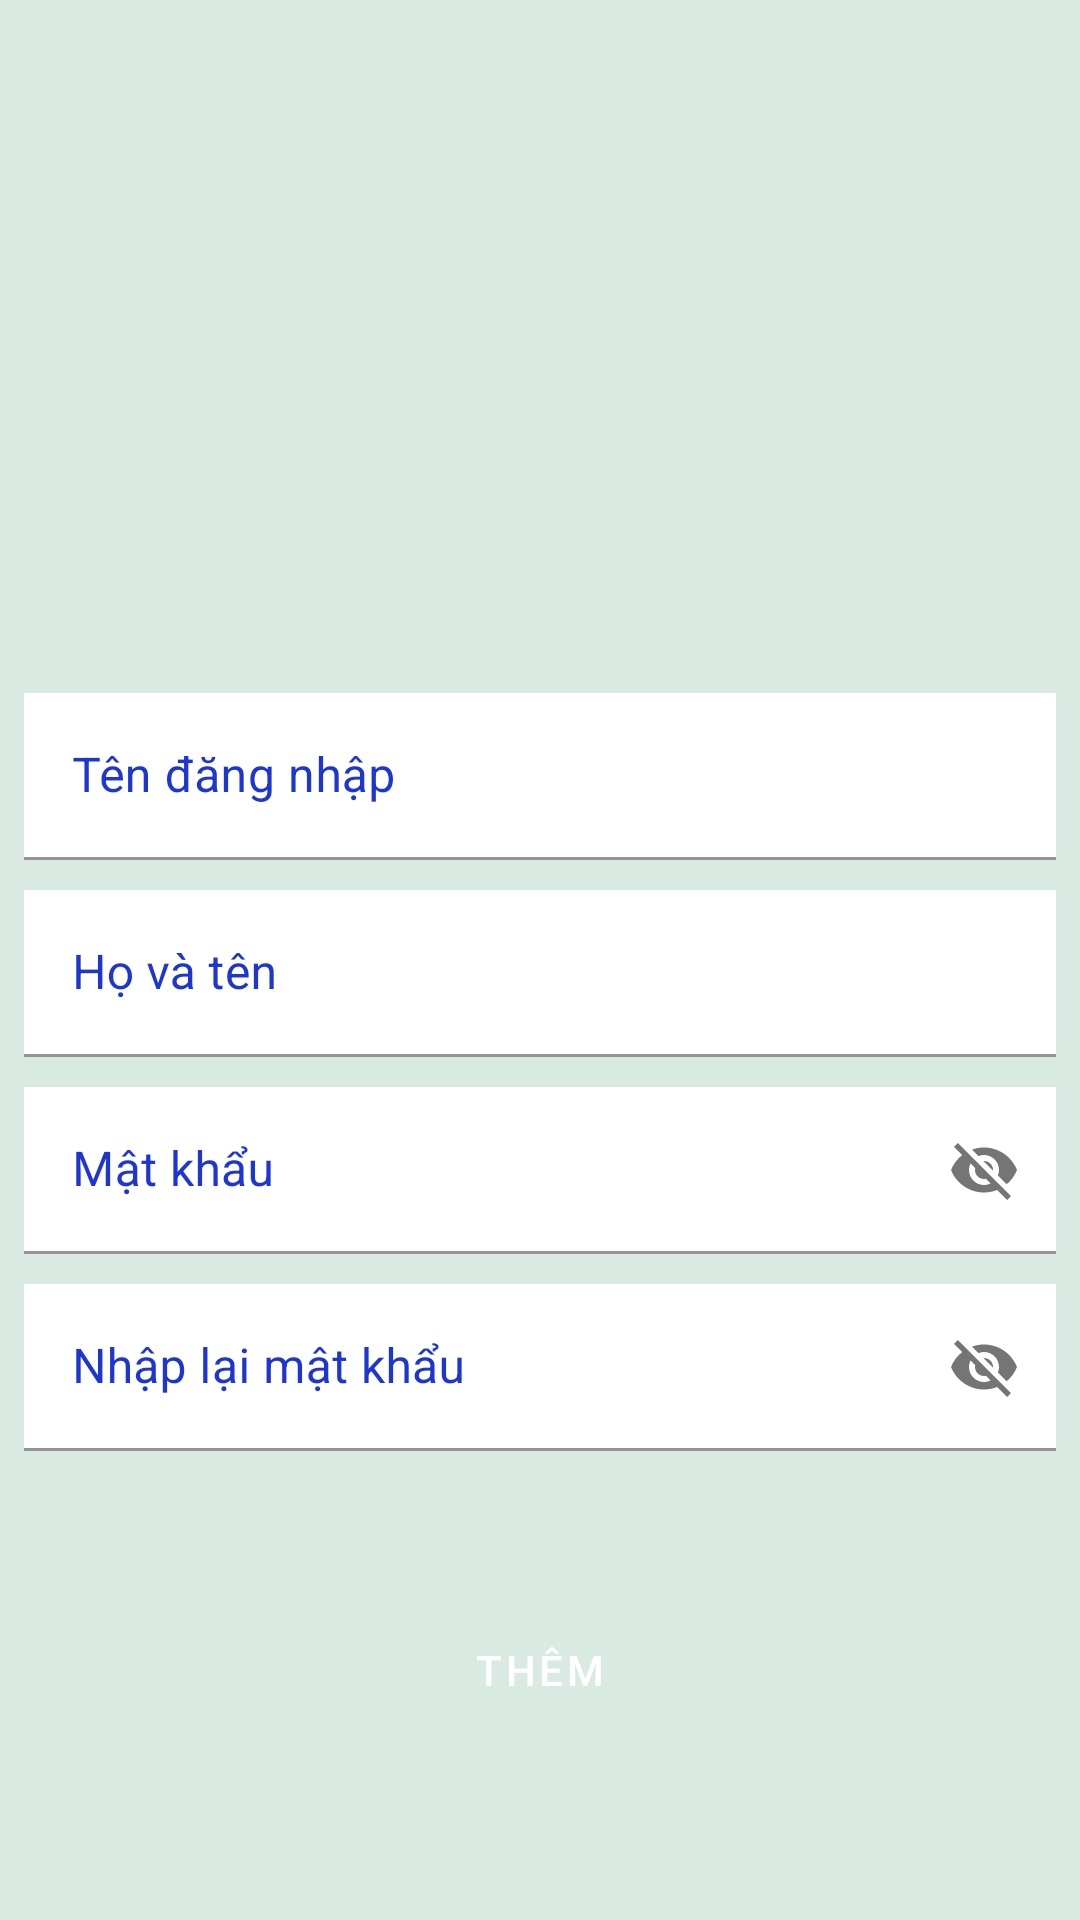

Produce the Android XML layout that renders to this screen, including the resource entries it uses.
<!-- AndroidManifest.xml: application theme Theme.Datgvtph20617fptpolyphuongnamlib -->
<!-- res/layout/fragment_add_user.xml -->
<?xml version="1.0" encoding="utf-8"?>
<LinearLayout xmlns:android="http://schemas.android.com/apk/res/android"
    xmlns:app="http://schemas.android.com/apk/res-auto"
    android:orientation="vertical"
    android:layout_width="match_parent"
    android:layout_height="match_parent"
    android:background="#37529E7D"
    android:padding="8dp">

    <ImageView
        android:layout_width="wrap_content"
        android:layout_height="173dp"
        android:layout_gravity="center_horizontal"
        android:layout_marginTop="30dp"
        android:src="@drawable/addusers" />

    <com.google.android.material.textfield.TextInputLayout

        android:id="@+id/input_username_add_user"
        android:layout_marginTop="20dp"
        android:layout_width="match_parent"
        android:layout_height="wrap_content"
        android:hint="Tên đăng nhập"
        app:hintTextColor = "@color/text_btn"
        android:textColorHint = "@color/text_btn"
        app:boxStrokeColor = "@color/text_btn">

        <com.google.android.material.textfield.TextInputEditText
            android:layout_width="match_parent"
            android:layout_height="wrap_content"
            android:background="@color/white"
            android:id="@+id/ed_username_add_user"
            />

    </com.google.android.material.textfield.TextInputLayout>
    <com.google.android.material.textfield.TextInputLayout
        android:layout_marginTop="10dp"
        android:layout_width="match_parent"
        android:layout_height="wrap_content"
        android:hint="Họ và tên"
        app:hintTextColor = "@color/text_btn"
        android:textColorHint = "@color/text_btn"
        app:boxStrokeColor = "@color/text_btn"
        android:id="@+id/input_name_add_user">

        <com.google.android.material.textfield.TextInputEditText
            android:layout_width="match_parent"
            android:layout_height="wrap_content"
            android:background="@color/white"
            android:id="@+id/ed_name_add_user"
            />

    </com.google.android.material.textfield.TextInputLayout>
    <com.google.android.material.textfield.TextInputLayout
        android:layout_marginTop="10dp"
        android:layout_width="match_parent"
        android:layout_height="wrap_content"
        android:hint="Mật khẩu"
        app:endIconMode="password_toggle"
        android:id="@+id/input_pass_add_user"
        app:hintTextColor = "@color/text_btn"
        android:textColorHint = "@color/text_btn"
        app:boxStrokeColor = "@color/text_btn">

        <com.google.android.material.textfield.TextInputEditText
            android:layout_width="match_parent"
            android:layout_height="wrap_content"
            android:background="@color/white"
            android:id="@+id/ed_password_add_user"
            />

    </com.google.android.material.textfield.TextInputLayout>
    <com.google.android.material.textfield.TextInputLayout
        android:layout_marginTop="10dp"
        android:layout_width="match_parent"
        android:layout_height="wrap_content"
        android:hint="Nhập lại mật khẩu"
        app:endIconMode="password_toggle"
        android:id="@+id/input_repass_add_user"
        app:hintTextColor = "@color/text_btn"
        android:textColorHint = "@color/text_btn"
        app:boxStrokeColor = "@color/text_btn">

        <com.google.android.material.textfield.TextInputEditText
            android:layout_width="match_parent"
            android:layout_height="wrap_content"
            android:background="@color/white"
            android:id="@+id/ed_repassword_add_user"
            />

    </com.google.android.material.textfield.TextInputLayout>
    <TextView
        android:layout_marginLeft="15dp"
        android:layout_width="wrap_content"
        android:layout_height="wrap_content"
        android:id="@+id/check_trung"/>
    <LinearLayout
        android:layout_marginTop="30dp"
        android:layout_width="match_parent"
        android:layout_height="wrap_content"
        android:gravity="center_horizontal"
        android:orientation="horizontal">
        <Button
            android:background="@drawable/btn_login"
            app:backgroundTint="@color/text_btn"
            android:id="@+id/btn_add_user"
            android:layout_width="230dp"
            android:layout_height="wrap_content"
            android:text="Thêm"
            android:textColor="@color/white"
            style="@style/Widget.MaterialComponents.Button.TextButton"
            />
    </LinearLayout>
</LinearLayout>
<!-- resources referenced by this layout -->
<resources>
  <color name="text_btn">#1D36D1</color>
  <color name="white">#FFFFFFFF</color>
  <style name="Theme.Datgvtph20617fptpolyphuongnamlib" parent="Theme.MaterialComponents.DayNight.NoActionBar">
          
          <item name="colorPrimary">@color/purple_500</item>
          <item name="colorPrimaryVariant">@color/purple_700</item>
          <item name="colorOnPrimary">@color/white</item>
          
          <item name="colorSecondary">@color/teal_200</item>
          <item name="colorSecondaryVariant">@color/teal_700</item>
          <item name="colorOnSecondary">@color/black</item>
          
          <item name="android:statusBarColor" tools:targetApi="l">?attr/colorPrimaryVariant</item>
          
      </style>
  <color name="purple_500">#FF6200EE</color>
  <color name="purple_700">#FF3700B3</color>
  <color name="teal_200">#FF03DAC5</color>
  <color name="teal_700">#FF018786</color>
  <color name="black">#FF000000</color>
</resources>
